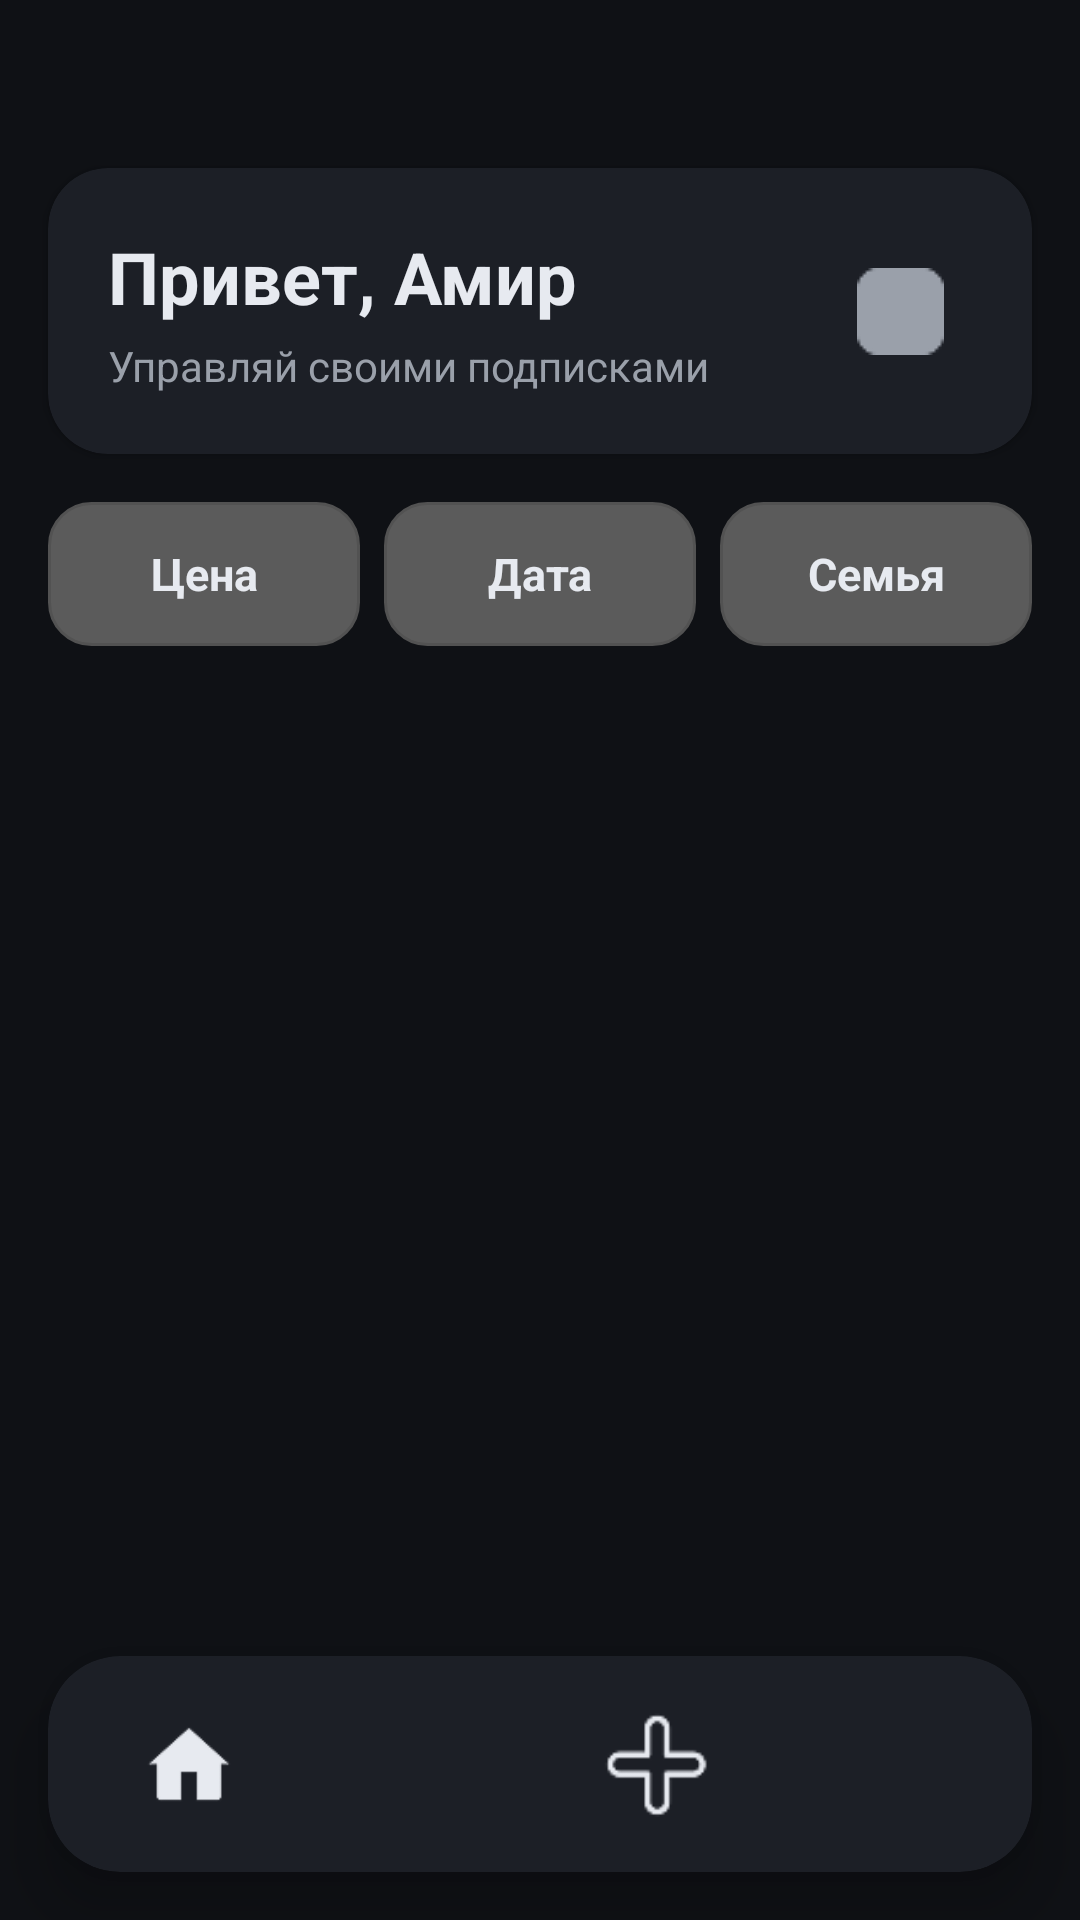

Reconstruct the res/layout file that produces this screen, plus the resources it refers to.
<!-- AndroidManifest.xml: application theme Theme.SubTracker -->
<!-- res/layout/activity_main_dark.xml -->
<?xml version="1.0" encoding="utf-8"?>
<androidx.constraintlayout.widget.ConstraintLayout
    xmlns:android="http://schemas.android.com/apk/res/android"
    xmlns:app="http://schemas.android.com/apk/res-auto"
    android:layout_width="match_parent"
    android:layout_height="match_parent"
    android:background="#0F1115">

    
    <androidx.cardview.widget.CardView
        android:id="@+id/headerCard"
        android:layout_width="0dp"
        android:layout_height="wrap_content"
        android:layout_marginStart="16dp"
        android:layout_marginTop="56dp"
        android:layout_marginEnd="16dp"
        app:cardCornerRadius="20dp"
        app:cardElevation="2dp"
        app:cardBackgroundColor="#1C1F26"
        app:layout_constraintTop_toTopOf="parent"
        app:layout_constraintStart_toStartOf="parent"
        app:layout_constraintEnd_toEndOf="parent">

        <LinearLayout
            android:layout_width="match_parent"
            android:layout_height="wrap_content"
            android:orientation="horizontal"
            android:padding="20dp"
            android:gravity="center_vertical">

            <LinearLayout
                android:layout_width="0dp"
                android:layout_height="wrap_content"
                android:layout_weight="1"
                android:orientation="vertical">

                <TextView
                    android:id="@+id/textUsername"
                    android:layout_width="wrap_content"
                    android:layout_height="wrap_content"
                    android:text="Привет, Амир"
                    android:textColor="#E7EAF0"
                    android:textSize="24sp"
                    android:textStyle="bold" />

                <TextView
                    android:layout_width="wrap_content"
                    android:layout_height="wrap_content"
                    android:text="Управляй своими подписками"
                    android:textColor="#9AA0AA"
                    android:textSize="14sp"
                    android:layout_marginTop="4dp" />
            </LinearLayout>

            <ImageButton
                android:id="@+id/btnFamilyInfo"
                android:layout_width="48dp"
                android:layout_height="48dp"
                android:background="?attr/selectableItemBackgroundBorderless"
                android:clickable="true"
                android:focusable="true"
                android:src="@drawable/info"
                android:contentDescription="Информация о семье"
                app:tint="#9AA0AA" />
        </LinearLayout>
    </androidx.cardview.widget.CardView>

    
    <LinearLayout
        android:id="@+id/filterSortContainer"
        android:layout_width="0dp"
        android:layout_height="wrap_content"
        android:layout_marginStart="16dp"
        android:layout_marginTop="16dp"
        android:layout_marginEnd="16dp"
        android:orientation="horizontal"
        android:gravity="center_vertical"
        android:weightSum="3"
        app:layout_constraintEnd_toEndOf="parent"
        app:layout_constraintStart_toStartOf="parent"
        app:layout_constraintTop_toBottomOf="@id/headerCard">

        <TextView
            android:id="@+id/btnSortPrice"
            android:layout_width="0dp"
            android:layout_height="48dp"
            android:layout_weight="1"
            android:layout_marginEnd="8dp"
            android:background="@drawable/chip_dg"
            android:clickable="true"
            android:focusable="true"
            android:foreground="?attr/selectableItemBackground"
            android:gravity="center"
            android:text="Цена"
            android:textColor="#E7EAF0"
            android:textSize="15sp"
            android:textStyle="bold" />

        <TextView
            android:id="@+id/btnSortDate"
            android:layout_width="0dp"
            android:layout_height="48dp"
            android:layout_weight="1"
            android:layout_marginEnd="8dp"
            android:background="@drawable/chip_dg"
            android:clickable="true"
            android:focusable="true"
            android:foreground="?attr/selectableItemBackground"
            android:gravity="center"
            android:text="Дата"
            android:textColor="#E7EAF0"
            android:textSize="15sp"
            android:textStyle="bold" />

        <TextView
            android:id="@+id/btnFilterUsers"
            android:layout_width="0dp"
            android:layout_height="48dp"
            android:layout_weight="1"
            android:background="@drawable/chip_dg"
            android:clickable="true"
            android:focusable="true"
            android:foreground="?attr/selectableItemBackground"
            android:gravity="center"
            android:text="Семья"
            android:textColor="#E7EAF0"
            android:textSize="15sp"
            android:textStyle="bold" />
    </LinearLayout>

    
    <androidx.core.widget.NestedScrollView
        android:id="@+id/subRestangle"
        android:layout_width="0dp"
        android:layout_height="0dp"
        android:layout_marginTop="16dp"
        android:layout_marginBottom="16dp"
        android:fillViewport="true"
        android:clipToPadding="false"
        android:paddingBottom="8dp"
        app:layout_constraintBottom_toTopOf="@id/nav_bar_container"
        app:layout_constraintEnd_toEndOf="parent"
        app:layout_constraintStart_toStartOf="parent"
        app:layout_constraintTop_toBottomOf="@id/filterSortContainer">

        <LinearLayout
            android:id="@+id/subscriptionsContainer"
            android:layout_width="match_parent"
            android:layout_height="wrap_content"
            android:orientation="vertical" />
    </androidx.core.widget.NestedScrollView>

    
    <androidx.cardview.widget.CardView
        android:id="@+id/nav_bar_container"
        android:layout_width="0dp"
        android:layout_height="72dp"
        android:layout_marginStart="16dp"
        android:layout_marginEnd="16dp"
        android:layout_marginBottom="16dp"
        app:cardCornerRadius="24dp"
        app:cardElevation="12dp"
        app:cardBackgroundColor="#1C1F26"
        app:layout_constraintBottom_toBottomOf="parent"
        app:layout_constraintEnd_toEndOf="parent"
        app:layout_constraintStart_toStartOf="parent">

        <LinearLayout
            android:layout_width="match_parent"
            android:layout_height="match_parent"
            android:orientation="horizontal"
            android:gravity="center"
            android:weightSum="4"
            android:padding="8dp">

            <FrameLayout
                android:id="@+id/nav_home"
                android:layout_width="0dp"
                android:layout_height="match_parent"
                android:layout_weight="1"
                android:background="?attr/selectableItemBackground"
                android:clickable="true"
                android:focusable="true"
                android:foreground="?attr/selectableItemBackground">

                <ImageView
                    android:layout_width="32dp"
                    android:layout_height="32dp"
                    android:layout_gravity="center"
                    android:contentDescription="Дом"
                    android:scaleType="fitCenter"
                    android:src="@drawable/home"
                    android:tint="#E7EAF0" />
            </FrameLayout>

            <FrameLayout
                android:id="@+id/nav_stats"
                android:layout_width="0dp"
                android:layout_height="match_parent"
                android:layout_weight="1"
                android:background="?attr/selectableItemBackground"
                android:clickable="true"
                android:focusable="true"
                android:foreground="?attr/selectableItemBackground">

                <ImageView
                    android:layout_width="32dp"
                    android:layout_height="32dp"
                    android:layout_gravity="center"
                    android:contentDescription="Статистика"
                    android:scaleType="fitCenter"
                    android:src="@drawable/history"
                    android:tint="#E7EAF0" />
            </FrameLayout>

            <FrameLayout
                android:id="@+id/nav_add"
                android:layout_width="0dp"
                android:layout_height="match_parent"
                android:layout_weight="1"
                android:background="?attr/selectableItemBackground"
                android:clickable="true"
                android:focusable="true"
                android:foreground="?attr/selectableItemBackground">

                <ImageView
                    android:layout_width="36dp"
                    android:layout_height="36dp"
                    android:layout_gravity="center"
                    android:contentDescription="Добавить подписку"
                    android:scaleType="fitCenter"
                    android:src="@drawable/plus"
                    android:tint="#E7EAF0" />
            </FrameLayout>

            <FrameLayout
                android:id="@+id/nav_settings"
                android:layout_width="0dp"
                android:layout_height="match_parent"
                android:layout_weight="1"
                android:background="?attr/selectableItemBackground"
                android:clickable="true"
                android:focusable="true"
                android:foreground="?attr/selectableItemBackground">

                <ImageView
                    android:layout_width="32dp"
                    android:layout_height="32dp"
                    android:layout_gravity="center"
                    android:contentDescription="Настройки"
                    android:scaleType="fitCenter"
                    android:src="@drawable/settings"
                    android:tint="#E7EAF0" />
            </FrameLayout>
        </LinearLayout>
    </androidx.cardview.widget.CardView>

</androidx.constraintlayout.widget.ConstraintLayout>
<!-- resources referenced by this layout -->
<resources>
  <!-- drawable chip_dg (drawable) -->
  <shape xmlns:android="http://schemas.android.com/apk/res/android"
      android:shape="rectangle">
  
      <solid android:color="#5B5B5B" />
  
      <corners android:radius="14dp" />
  
      <stroke
          android:width="1dp"
          android:color="#525252" />
  
      <padding
          android:left="10dp"
          android:top="6dp"
          android:right="10dp"
          android:bottom="6dp" />
  </shape>
  <!-- drawable home: png bitmap (drawable, 615 bytes) -->
  <!-- drawable info: png bitmap (drawable, 603 bytes) -->
  <!-- drawable plus: png bitmap (drawable, 733 bytes) -->
  <style name="Theme.SubTracker" parent="Theme.Material3.DayNight.NoActionBar">
          
          <item name="colorPrimary">#3F51B5</item>
          <item name="colorOnPrimary">#FFFFFF</item>
  
          <item name="colorSecondary">#1565C0</item>
          <item name="colorOnSecondary">#FFFFFF</item>
  
          
          <item name="android:colorBackground">#FFFFFF</item>
          <item name="colorSurface">#FFFFFF</item>
          <item name="colorOnSurface">#000000</item>
  
          
          <item name="android:textColorPrimary">#000000</item>
          <item name="android:textColorSecondary">#555555</item>
  
          
          <item name="android:statusBarColor">#FFFFFF</item>
          <item name="android:windowLightStatusBar">true</item>
  
          
          <item name="colorControlHighlight">#22000000</item>
      </style>
</resources>
